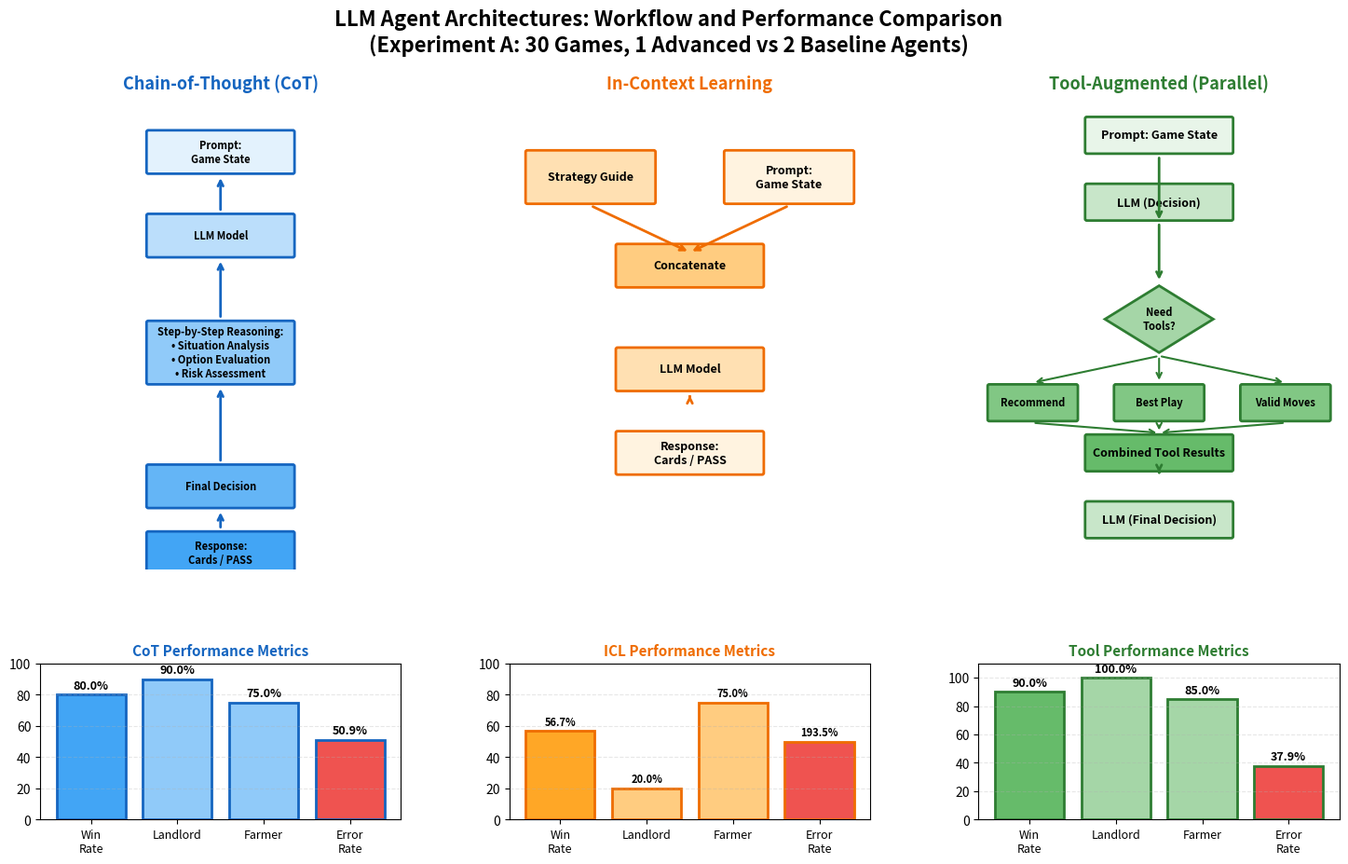

Write the Python code that produced this figure. (Note: this script raises an exception after producing the figure.)
#!/usr/bin/env python3
"""
Combined diagram showing all three agent architectures with performance results.
Similar to Mermaid but generated entirely with matplotlib.
"""

import matplotlib
matplotlib.use('Agg')
import matplotlib.pyplot as plt
import matplotlib.patches as mpatches
from matplotlib.patches import FancyBboxPatch, FancyArrowPatch, Rectangle
import numpy as np

def draw_combined_diagram():
    """Draw combined architecture and results diagram."""
    fig = plt.figure(figsize=(18, 10))
    
    # Create grid spec for layout
    gs = fig.add_gridspec(2, 3, height_ratios=[3, 1], hspace=0.3, wspace=0.3)
    
    # Colors
    colors = {
        'cot': '#1565c0',
        'icl': '#ef6c00',
        'tool': '#2e7d32'
    }
    
    results = {
        'cot': {'win': 80.0, 'landlord': 90.0, 'farmer': 75.0, 'error': 50.9},
        'icl': {'win': 56.7, 'landlord': 20.0, 'farmer': 75.0, 'error': 193.5},
        'tool': {'win': 90.0, 'landlord': 100.0, 'farmer': 85.0, 'error': 37.9}
    }
    
    # === Row 1: Three Architecture Diagrams ===
    
    # 1. Chain-of-Thought
    ax1 = fig.add_subplot(gs[0, 0])
    ax1.set_xlim(0, 10)
    ax1.set_ylim(0, 14)
    ax1.axis('off')
    ax1.set_title('Chain-of-Thought (CoT)', fontsize=13, fontweight='bold', 
                  color=colors['cot'], pad=10)
    
    # CoT boxes
    cot_boxes = [
        (5, 12.5, 'Prompt:\nGame State', '#e3f2fd'),
        (5, 10, 'LLM Model', '#bbdefb'),
        (5, 6.5, 'Step-by-Step Reasoning:\n• Situation Analysis\n• Option Evaluation\n• Risk Assessment', '#90caf9'),
        (5, 2.5, 'Final Decision', '#64b5f6'),
        (5, 0.5, 'Response:\nCards / PASS', '#42a5f5')
    ]
    
    for i, (x, y, text, color) in enumerate(cot_boxes):
        height = 1.8 if i == 2 else 1.2
        box = FancyBboxPatch((x-2, y-height/2), 4, height, boxstyle="round,pad=0.05",
                            facecolor=color, edgecolor=colors['cot'], linewidth=2)
        ax1.add_patch(box)
        ax1.text(x, y, text, ha='center', va='center', fontsize=8, fontweight='bold')
        if i < len(cot_boxes) - 1:
            next_y = cot_boxes[i+1][1] + (1.8 if i+1 == 2 else 1.2)/2
            ax1.annotate('', xy=(x, y - height/2 - 0.1), xytext=(x, next_y + 0.1),
                        arrowprops=dict(arrowstyle='->', color=colors['cot'], lw=2))
    
    # 2. In-Context Learning
    ax2 = fig.add_subplot(gs[0, 1])
    ax2.set_xlim(0, 10)
    ax2.set_ylim(0, 14)
    ax2.axis('off')
    ax2.set_title('In-Context Learning', fontsize=13, fontweight='bold',
                  color=colors['icl'], pad=10)
    
    # ICL boxes - side by side merging
    box_guide = FancyBboxPatch((0.5, 11), 3.5, 1.5, boxstyle="round,pad=0.05",
                              facecolor='#ffe0b2', edgecolor=colors['icl'], linewidth=2)
    ax2.add_patch(box_guide)
    ax2.text(2.25, 11.75, 'Strategy Guide', ha='center', va='center', fontsize=9, fontweight='bold')
    
    box_prompt = FancyBboxPatch((6, 11), 3.5, 1.5, boxstyle="round,pad=0.05",
                               facecolor='#fff3e0', edgecolor=colors['icl'], linewidth=2)
    ax2.add_patch(box_prompt)
    ax2.text(7.75, 11.75, 'Prompt:\nGame State', ha='center', va='center', fontsize=9, fontweight='bold')
    
    # Merge arrows
    ax2.annotate('', xy=(5, 9.5), xytext=(2.25, 10.9),
                arrowprops=dict(arrowstyle='->', color=colors['icl'], lw=2))
    ax2.annotate('', xy=(5, 9.5), xytext=(7.75, 10.9),
                arrowprops=dict(arrowstyle='->', color=colors['icl'], lw=2))
    
    # Merge point
    merge = FancyBboxPatch((3, 8.5), 4, 1.2, boxstyle="round,pad=0.05",
                          facecolor='#ffcc80', edgecolor=colors['icl'], linewidth=2)
    ax2.add_patch(merge)
    ax2.text(5, 9.1, 'Concatenate', ha='center', va='center', fontsize=9, fontweight='bold')
    
    # LLM and output
    icl_boxes = [
        (5, 6, 'LLM Model', '#ffe0b2'),
        (5, 3.5, 'Response:\nCards / PASS', '#fff3e0')
    ]
    
    for i, (x, y, text, color) in enumerate(icl_boxes):
        box = FancyBboxPatch((x-2, y-0.6), 4, 1.2, boxstyle="round,pad=0.05",
                            facecolor=color, edgecolor=colors['icl'], linewidth=2)
        ax2.add_patch(box)
        ax2.text(x, y, text, ha='center', va='center', fontsize=9, fontweight='bold')
        if i == 0:
            ax2.annotate('', xy=(x, y-0.7), xytext=(x, y-0.9),
                        arrowprops=dict(arrowstyle='->', color=colors['icl'], lw=2))
    
    # 3. Tool-Augmented
    ax3 = fig.add_subplot(gs[0, 2])
    ax3.set_xlim(0, 10)
    ax3.set_ylim(0, 14)
    ax3.axis('off')
    ax3.set_title('Tool-Augmented (Parallel)', fontsize=13, fontweight='bold',
                  color=colors['tool'], pad=10)
    
    # Input
    box_in = FancyBboxPatch((3, 12.5), 4, 1, boxstyle="round,pad=0.05",
                           facecolor='#e8f5e9', edgecolor=colors['tool'], linewidth=2)
    ax3.add_patch(box_in)
    ax3.text(5, 13, 'Prompt: Game State', ha='center', va='center', fontsize=9, fontweight='bold')
    
    # LLM Decision
    box_decide = FancyBboxPatch((3, 10.5), 4, 1, boxstyle="round,pad=0.05",
                               facecolor='#c8e6c9', edgecolor=colors['tool'], linewidth=2)
    ax3.add_patch(box_decide)
    ax3.text(5, 11, 'LLM (Decision)', ha='center', va='center', fontsize=9, fontweight='bold')
    
    ax3.annotate('', xy=(5, 10.4), xytext=(5, 12.4),
                arrowprops=dict(arrowstyle='->', color=colors['tool'], lw=2))
    
    # Decision diamond
    diamond = plt.Polygon([(5, 8.5), (6.5, 7.5), (5, 6.5), (3.5, 7.5)],
                          facecolor='#a5d6a7', edgecolor=colors['tool'], linewidth=2)
    ax3.add_patch(diamond)
    ax3.text(5, 7.5, 'Need\nTools?', ha='center', va='center', fontsize=8, fontweight='bold')
    
    ax3.annotate('', xy=(5, 8.6), xytext=(5, 10.4),
                arrowprops=dict(arrowstyle='->', color=colors['tool'], lw=2))
    
    # Tool boxes - horizontal
    tool_y = 5
    tool_names = ['Recommend', 'Best Play', 'Valid Moves']
    tool_x = [1.5, 5, 8.5]
    
    for x, name in zip(tool_x, tool_names):
        box = FancyBboxPatch((x-1.2, tool_y-0.5), 2.4, 1, boxstyle="round,pad=0.05",
                            facecolor='#81c784', edgecolor=colors['tool'], linewidth=2)
        ax3.add_patch(box)
        ax3.text(x, tool_y, name, ha='center', va='center', fontsize=8, fontweight='bold')
        # Arrows from decision to tools
        ax3.annotate('', xy=(x, tool_y+0.6), xytext=(5, 6.4),
                    arrowprops=dict(arrowstyle='->', color=colors['tool'], lw=1.5))
    
    # Tool results
    results_box = FancyBboxPatch((3, 3), 4, 1, boxstyle="round,pad=0.05",
                               facecolor='#66bb6a', edgecolor=colors['tool'], linewidth=2)
    ax3.add_patch(results_box)
    ax3.text(5, 3.5, 'Combined Tool Results', ha='center', va='center', fontsize=9, fontweight='bold')
    
    # Arrows from tools to results
    for x in tool_x:
        ax3.annotate('', xy=(5, 4.1), xytext=(x, 4.4),
                    arrowprops=dict(arrowstyle='->', color=colors['tool'], lw=1.5))
    
    # Final LLM
    box_final = FancyBboxPatch((3, 1), 4, 1, boxstyle="round,pad=0.05",
                              facecolor='#c8e6c9', edgecolor=colors['tool'], linewidth=2)
    ax3.add_patch(box_final)
    ax3.text(5, 1.5, 'LLM (Final Decision)', ha='center', va='center', fontsize=9, fontweight='bold')
    
    ax3.annotate('', xy=(5, 2.9), xytext=(5, 3),
                arrowprops=dict(arrowstyle='->', color=colors['tool'], lw=2))
    
    # === Row 2: Results Charts ===
    
    # 1. CoT Results
    ax4 = fig.add_subplot(gs[1, 0])
    metrics = ['Win\nRate', 'Landlord', 'Farmer', 'Error\nRate']
    values = [80.0, 90.0, 75.0, 50.9]
    bar_colors = ['#42a5f5', '#90caf9', '#90caf9', '#ef5350']
    
    bars = ax4.bar(range(len(metrics)), values, color=bar_colors, edgecolor=colors['cot'], linewidth=2)
    ax4.set_xticks(range(len(metrics)))
    ax4.set_xticklabels(metrics, fontsize=9)
    ax4.set_ylim(0, 100)
    ax4.set_title('CoT Performance Metrics', fontsize=11, fontweight='bold', color=colors['cot'])
    ax4.grid(axis='y', alpha=0.3, linestyle='--')
    
    for bar, val in zip(bars, values):
        ax4.text(bar.get_x() + bar.get_width()/2., val + 2, f'{val:.1f}%',
                ha='center', va='bottom', fontsize=9, fontweight='bold')
    
    # 2. ICL Results
    ax5 = fig.add_subplot(gs[1, 1])
    values_icl = [56.7, 20.0, 75.0, 50.0]  # Scale error for display
    bar_colors_icl = ['#ffa726', '#ffcc80', '#ffcc80', '#ef5350']
    
    bars = ax5.bar(range(len(metrics)), values_icl, color=bar_colors_icl, 
                   edgecolor=colors['icl'], linewidth=2)
    ax5.set_xticks(range(len(metrics)))
    ax5.set_xticklabels(metrics, fontsize=9)
    ax5.set_ylim(0, 100)
    ax5.set_title('ICL Performance Metrics', fontsize=11, fontweight='bold', color=colors['icl'])
    ax5.grid(axis='y', alpha=0.3, linestyle='--')
    
    labels_icl = ['56.7%', '20.0%', '75.0%', '193.5%']
    for bar, val, label in zip(bars, values_icl, labels_icl):
        ax5.text(bar.get_x() + bar.get_width()/2., min(val + 2, 95), label,
                ha='center', va='bottom', fontsize=8, fontweight='bold')
    
    # 3. Tool Results
    ax6 = fig.add_subplot(gs[1, 2])
    values_tool = [90.0, 100.0, 85.0, 37.9]
    bar_colors_tool = ['#66bb6a', '#a5d6a7', '#a5d6a7', '#ef5350']
    
    bars = ax6.bar(range(len(metrics)), values_tool, color=bar_colors_tool,
                   edgecolor=colors['tool'], linewidth=2)
    ax6.set_xticks(range(len(metrics)))
    ax6.set_xticklabels(metrics, fontsize=9)
    ax6.set_ylim(0, 110)
    ax6.set_title('Tool Performance Metrics', fontsize=11, fontweight='bold', color=colors['tool'])
    ax6.grid(axis='y', alpha=0.3, linestyle='--')
    
    for bar, val in zip(bars, values_tool):
        ax6.text(bar.get_x() + bar.get_width()/2., val + 2, f'{val:.1f}%',
                ha='center', va='bottom', fontsize=9, fontweight='bold')
    
    # Main title
    fig.suptitle('LLM Agent Architectures: Workflow and Performance Comparison\n(Experiment A: 30 Games, 1 Advanced vs 2 Baseline Agents)',
                 fontsize=16, fontweight='bold', y=0.98)
    
    plt.savefig('/Users/xuborong/Documents/GitHub/ChinesePokerAi/diagrams/architectures_combined.png',
                dpi=300, bbox_inches='tight', facecolor='white')
    print("Saved: architectures_combined.png")
    plt.close()

if __name__ == "__main__":
    draw_combined_diagram()
